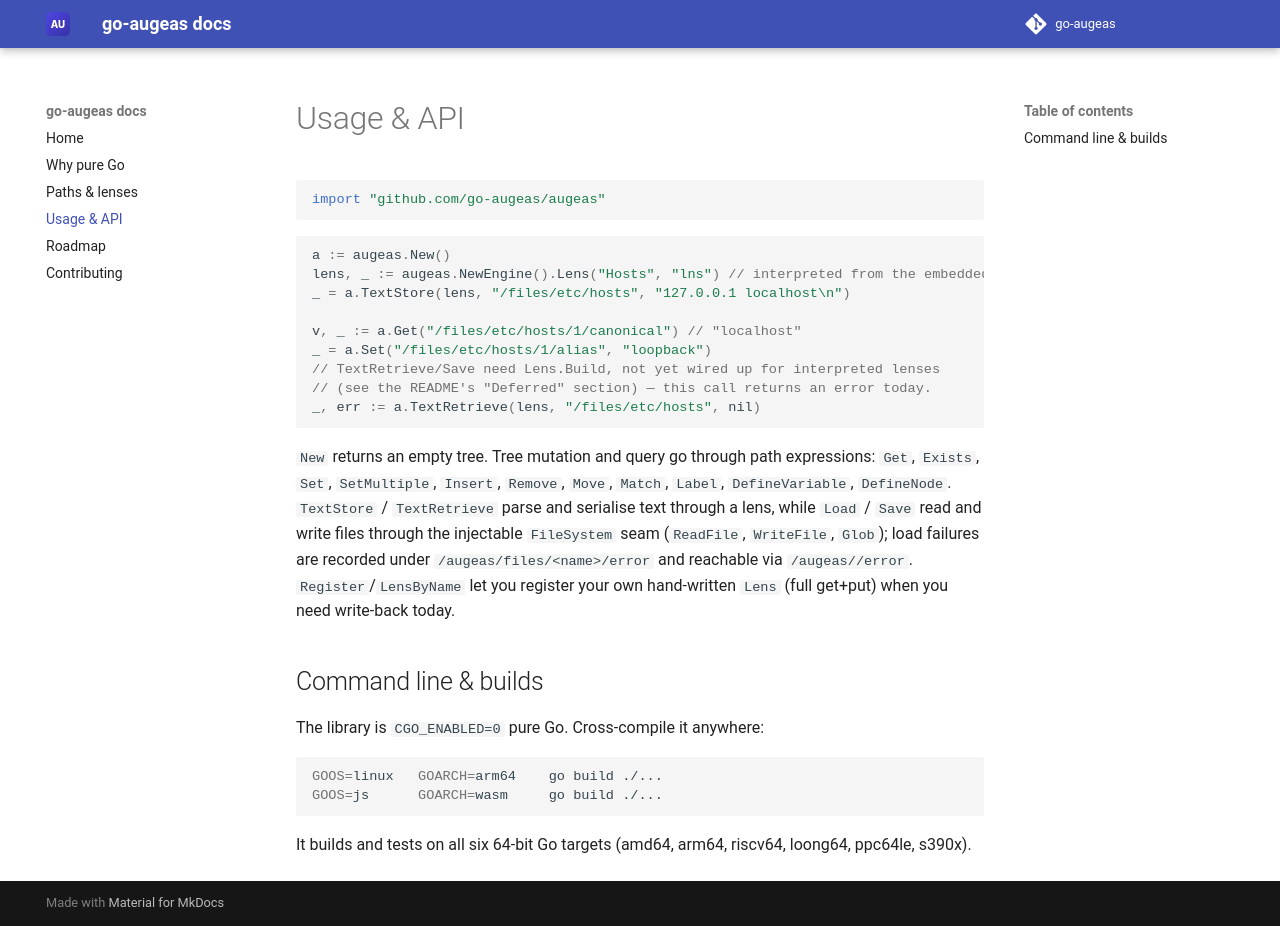

repository: go-augeas/docs · page: 0.1/api/index.html · generator: mkdocs

# Usage & API

```go
import "github.com/go-augeas/augeas"
```

```go
a := augeas.New()
lens, _ := augeas.NewEngine().Lens("Hosts", "lns") // interpreted from the embedded .aug corpus
_ = a.TextStore(lens, "/files/etc/hosts", "127.0.0.1 localhost\n")

v, _ := a.Get("/files/etc/hosts/1/canonical") // "localhost"
_ = a.Set("/files/etc/hosts/1/alias", "loopback")
// TextRetrieve/Save need Lens.Build, not yet wired up for interpreted lenses
// (see the README's "Deferred" section) — this call returns an error today.
_, err := a.TextRetrieve(lens, "/files/etc/hosts", nil)
```

`New` returns an empty tree. Tree mutation and query go through path expressions: `Get`, `Exists`, `Set`, `SetMultiple`, `Insert`, `Remove`, `Move`, `Match`, `Label`, `DefineVariable`, `DefineNode`. `TextStore` / `TextRetrieve` parse and serialise text through a lens, while `Load` / `Save` read and write files through the injectable `FileSystem` seam (`ReadFile`, `WriteFile`, `Glob`); load failures are recorded under `/augeas/files/<name>/error` and reachable via `/augeas//error`. `Register`/`LensByName` let you register your own hand-written `Lens` (full get+put) when you need write-back today.

## Command line & builds

The library is `CGO_ENABLED=0` pure Go. Cross-compile it anywhere:

```sh
GOOS=linux   GOARCH=arm64    go build ./...
GOOS=js      GOARCH=wasm     go build ./...
```

It builds and tests on all six 64-bit Go targets (amd64, arm64, riscv64, loong64, ppc64le, s390x).
